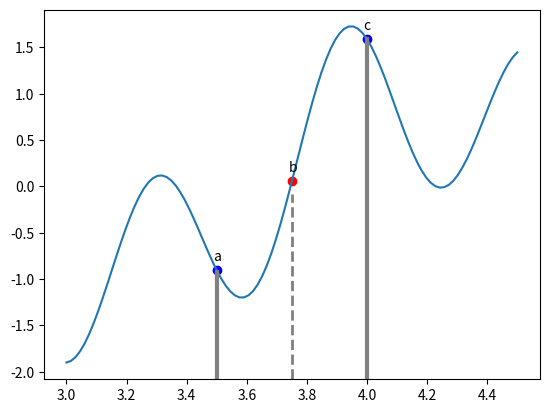

Python code for this plot:
import numpy as np
import matplotlib.pyplot as plt

def bisection(min, max, func):
    es = 1 * 10**-5

    if func(min) * func(max) > 0: #만약 min과 max의 부호가 같으면 에러 출력하고 함수 종료
        print("This section don't have root or have even-numbered root")
        return -1

    ax = min
    bx = (min + max) / 2
    cx = max

    ay = func(ax)
    by = func(bx)
    cy = func(cx)

    while True:
        oldBx = bx

        bx = (ax + cx) / 2
        by = func(bx)

        if ay * by <= 0:
            cx = bx
            cy = by
        else:
            ax = bx
            ay = by

        ea = np.abs(bx - oldBx) / bx

        if ea != 0 and ea < es:
            break

    return ax, cx, ea


if __name__ == '__main__':
    range = np.linspace(3, 4.5, 100)
    f = lambda x: np.sin(10*x) + np.cos(3*x)
    start = 3.5
    end = 4

    sx, ex, ea = bisection(start, end, f)

    print(f"[{sx}, {ex}] 사이에 근이 존재, 상대오차는 {ea}")

    plt.plot(range, f(range))
    plt.axvline(start, 0, 0.29, color='gray', linestyle='-', linewidth='3')
    plt.axvline((start+end) / 2, 0, 0.5, color='gray', linestyle='--', linewidth='2')
    plt.axvline(end, 0, 0.92, color='gray', linestyle='-', linewidth='3')

    plt.scatter(start, f(start), c='b')
    plt.text(start-0.011, f(start) + 0.1, "a", fontsize=10)

    plt.scatter((start+end) / 2, f((start+end) / 2), c='r')
    plt.text(((start+end) / 2)-0.011, f((start+end) / 2) + 0.1, "b", fontsize=10)

    plt.scatter(end, f(end), c='b')
    plt.text(end-0.011, f(end) + 0.1, "c", fontsize=10)

    plt.show()